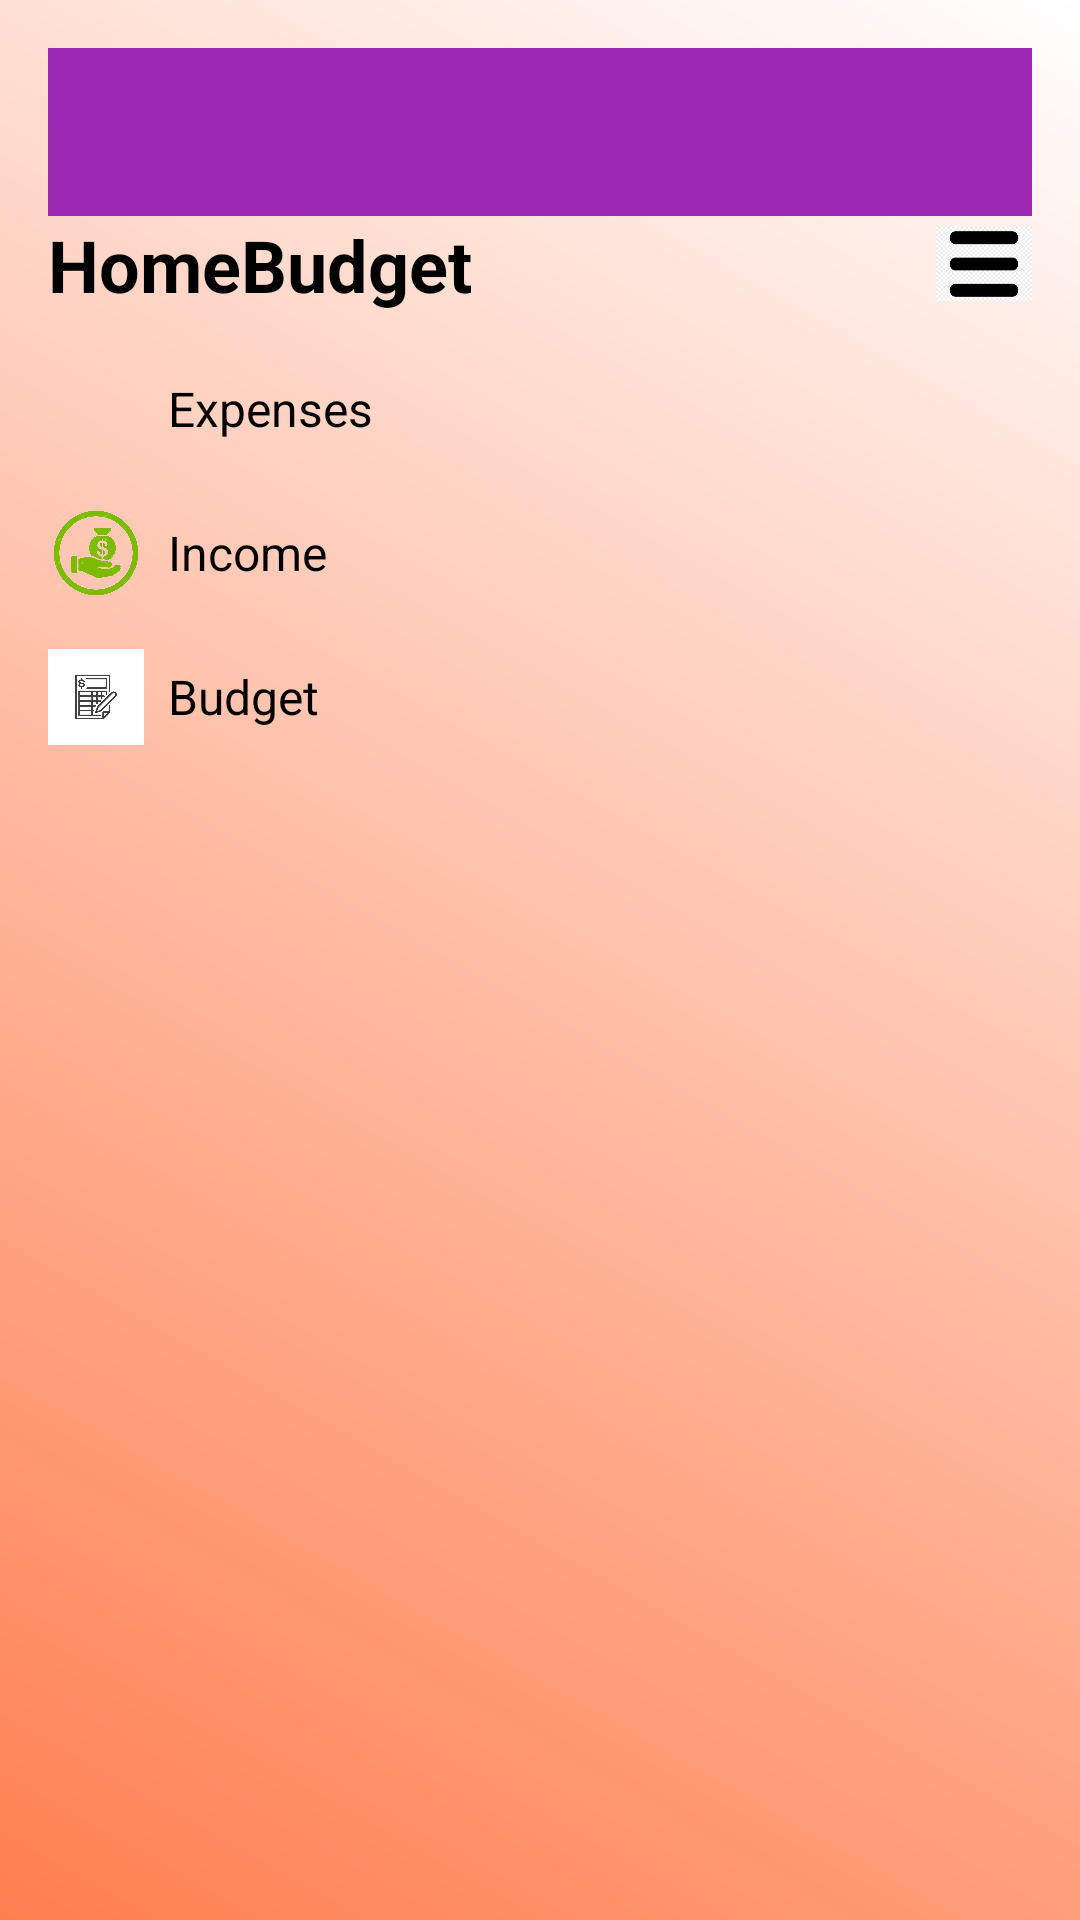

Android layout source for this screen:
<!-- AndroidManifest.xml: activity theme Theme.BudgetWiseSolutions -->
<!-- res/layout/activity_home.xml -->
<LinearLayout xmlns:android="http://schemas.android.com/apk/res/android"
    xmlns:app="http://schemas.android.com/apk/res-auto"
    android:layout_width="match_parent"
    android:layout_height="match_parent"
    android:orientation="vertical"
    android:padding="16dp"
    android:background="@drawable/gradient_background">

    
    <androidx.appcompat.widget.Toolbar
        android:id="@+id/toolbar"
        android:layout_width="match_parent"
        android:layout_height="?attr/actionBarSize"
        android:background="?attr/colorPrimary"
        android:theme="@style/ThemeOverlay.AppCompat.Dark.ActionBar"/>

    <LinearLayout
        android:layout_width="match_parent"
        android:layout_height="wrap_content"
        android:orientation="horizontal"
        android:gravity="center_vertical">

        
        <TextView
            android:id="@+id/tvAppTitle"
            android:layout_width="0dp"
            android:layout_height="wrap_content"
            android:layout_weight="1"
            android:text="HomeBudget"
            android:textSize="24sp"
            android:textStyle="bold"
            android:textColor="@color/black" />

        
        <ImageView
            android:id="@+id/menuIcon"
            android:layout_width="32dp"
            android:layout_height="32dp"
            android:src="@drawable/ic_menu"
            android:contentDescription="Menu Icon"
            android:layout_gravity="center_vertical" />
    </LinearLayout>

    
    <LinearLayout
        android:id="@+id/sectionExpenses"
        android:layout_width="match_parent"
        android:layout_height="wrap_content"
        android:orientation="horizontal"
        android:layout_marginTop="16dp"
        android:gravity="center_vertical">

        <ImageView
            android:layout_width="32dp"
            android:layout_height="32dp"
            android:src="@drawable/ic_expense" />

        <TextView
            android:layout_width="wrap_content"
            android:layout_height="wrap_content"
            android:layout_marginStart="8dp"
            android:text="Expenses"
            android:textSize="16sp"
            android:textColor="#000000" />
    </LinearLayout>

    
    <LinearLayout
        android:id="@+id/sectionIncome"
        android:layout_width="match_parent"
        android:layout_height="wrap_content"
        android:orientation="horizontal"
        android:layout_marginTop="16dp"
        android:gravity="center_vertical">

        <ImageView
            android:layout_width="32dp"
            android:layout_height="32dp"
            android:src="@drawable/ic_income" />

        <TextView
            android:layout_width="wrap_content"
            android:layout_height="wrap_content"
            android:layout_marginStart="8dp"
            android:text="Income"
            android:textSize="16sp"
            android:textColor="#000000" />
    </LinearLayout>

    
    <LinearLayout
        android:id="@+id/sectionBudget"
        android:layout_width="match_parent"
        android:layout_height="wrap_content"
        android:orientation="horizontal"
        android:layout_marginTop="16dp"
        android:gravity="center_vertical">

        <ImageView
            android:layout_width="32dp"
            android:layout_height="32dp"
            android:src="@drawable/ic_budget" />

        <TextView
            android:layout_width="wrap_content"
            android:layout_height="wrap_content"
            android:layout_marginStart="8dp"
            android:text="Budget"
            android:textSize="16sp"
            android:textColor="#000000" />
    </LinearLayout>

</LinearLayout>
<!-- resources referenced by this layout -->
<resources>
  <color name="black">#000000</color>
  <!-- drawable gradient_background (drawable) -->
  <shape xmlns:android="http://schemas.android.com/apk/res/android">
  <gradient
      android:angle="45"
      android:startColor="#FF7F50"
      android:endColor="@color/white"
      android:type="linear" />
  </shape>
  <!-- drawable ic_budget: webp bitmap (drawable, 5772 bytes) -->
  <!-- drawable ic_income: png bitmap (drawable, 483972 bytes) -->
  <!-- drawable ic_menu: png bitmap (drawable, 2584 bytes) -->
  <style name="Theme.BudgetWiseSolutions" parent="Theme.MaterialComponents.DayNight.DarkActionBar">
          
          <item name="colorPrimary">@color/purple_500</item>
          <item name="colorPrimaryVariant">@color/purple_700</item>
          <item name="colorOnPrimary">@color/white</item>
          
          <item name="colorSecondary">@color/teal_200</item>
          <item name="colorSecondaryVariant">@color/teal_700</item>
          <item name="colorOnSecondary">@color/black</item>
          
          <item name="android:statusBarColor">?attr/colorPrimaryVariant</item>
          
      </style>
  <color name="white">#FFFFFF</color>
  <color name="purple_500">#9C27B0</color>
  <color name="purple_700">#9C27B0</color>
  <color name="teal_200">#03DAC5</color>
  <color name="teal_700">#018786</color>
</resources>
